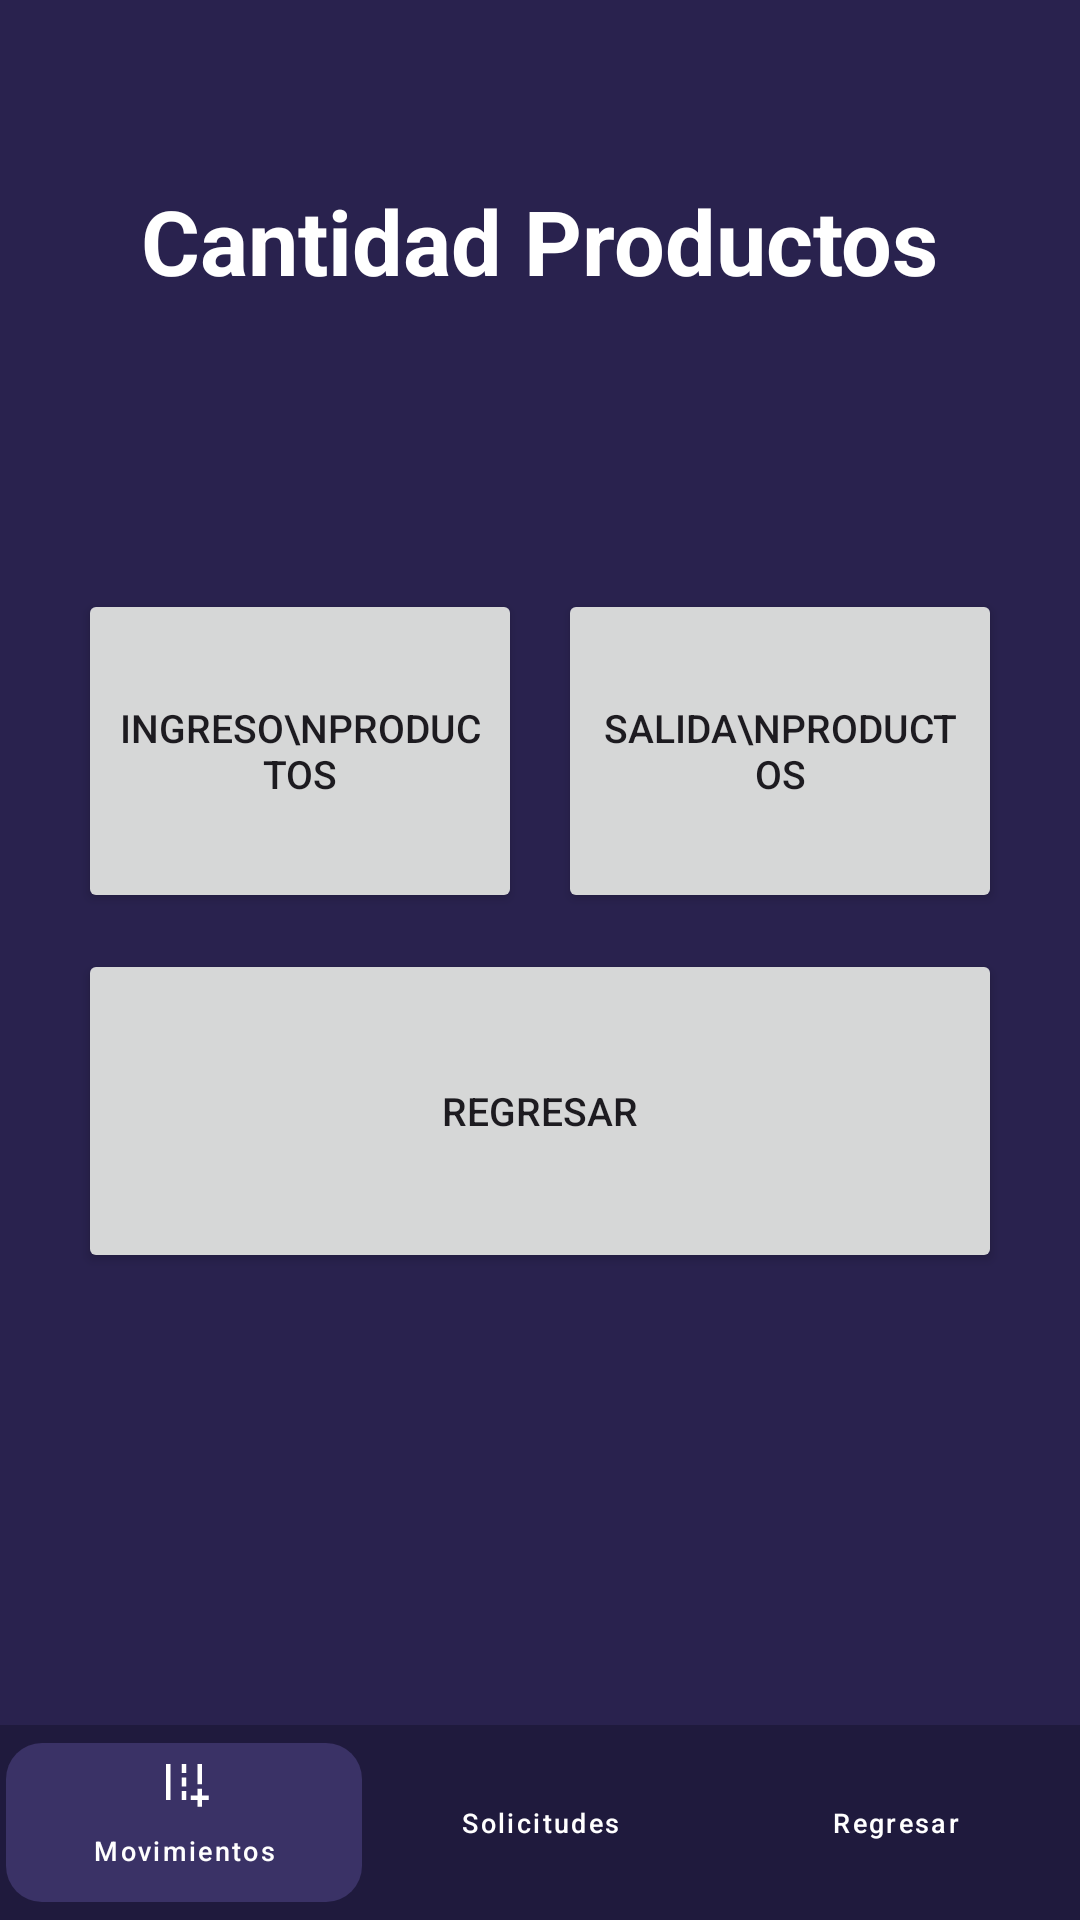

Here is an Android app screen rendered from its layout file. Give the layout XML and the strings, colors and styles it references.
<!-- AndroidManifest.xml: application theme Theme.AlcamenProyectoFinal -->
<!-- res/layout/activity_frm_cantidad_productos.xml -->
<?xml version="1.0" encoding="utf-8"?>
<androidx.constraintlayout.widget.ConstraintLayout xmlns:android="http://schemas.android.com/apk/res/android"
    xmlns:app="http://schemas.android.com/apk/res-auto"
    xmlns:tools="http://schemas.android.com/tools"
    android:id="@+id/main"
    android:background="#29224E" android:layout_width="match_parent"
    android:layout_height="match_parent"
    tools:context=".Vista.frmCantidadProductos">

    <TextView
        android:id="@+id/textView9"
        android:layout_width="wrap_content"
        android:layout_height="wrap_content"
        android:text="Cantidad Productos"
        android:textColor="#FFFFFF"
        android:textSize="30sp"
        android:textStyle="bold"
        android:layout_marginTop="60dp"
        app:layout_constraintEnd_toEndOf="parent"
        app:layout_constraintStart_toStartOf="parent"
        app:layout_constraintTop_toTopOf="parent" />

    <GridLayout
        android:layout_width="320dp"
        android:layout_height="240dp"
        android:columnCount="2"
        android:rowCount="2"
        app:layout_constraintBottom_toBottomOf="parent"
        app:layout_constraintEnd_toEndOf="parent"
        app:layout_constraintStart_toStartOf="parent"
        app:layout_constraintTop_toBottomOf="@+id/textView9"
        app:layout_constraintVertical_bias="0.3">

        <Button
            android:id="@+id/button24"
            android:layout_width="0dp"
            android:layout_height="0dp"
            android:layout_rowWeight="1"
            android:layout_columnWeight="1"
            android:layout_margin="6dp"
            android:onClick="btnIngresoProductos"
            android:text="Ingreso\nProductos"
            android:textSize="13sp" />

        <Button
            android:id="@+id/button25"
            android:layout_width="0dp"
            android:layout_height="0dp"
            android:layout_rowWeight="1"
            android:layout_columnWeight="1"
            android:layout_margin="6dp"
            android:onClick="btnSalidaProductos"
            android:text="Salida\nProductos"
            android:textSize="13sp" />

        <Button
            android:id="@+id/button26"
            android:layout_width="0dp"
            android:layout_height="0dp"
            android:layout_rowWeight="1"
            android:layout_columnSpan="2"
            android:layout_columnWeight="2"
            android:layout_margin="6dp"
            android:onClick="btnRegresar"
            android:text="Regresar"
            android:textSize="13sp" />

    </GridLayout>

    <LinearLayout
        android:id="@+id/footerOperarioAlmacen"
        android:layout_width="match_parent"
        android:layout_height="65dp"
        android:layout_alignParentBottom="true"
        android:background="#1F1A3D"
        android:gravity="center_vertical"
        android:orientation="horizontal"
        android:paddingHorizontal="2dp"
        app:layout_constraintBottom_toBottomOf="parent"
        app:layout_constraintEnd_toEndOf="parent"
        app:layout_constraintStart_toStartOf="parent">

        <com.google.android.material.button.MaterialButton
            android:id="@+id/btnIngresoSalida"
            style="@style/Widget.MaterialComponents.Button.UnelevatedButton"
            android:layout_width="0dp"
            android:layout_height="65dp"
            android:layout_marginVertical="6dp"
            android:layout_weight="1"
            android:paddingLeft="0dp"
            android:paddingRight="0dp"
            android:text="Movimientos"
            android:textColor="@android:color/white"
            android:textSize="9sp"
            app:backgroundTint="#3A3266"
            app:cornerRadius="12dp"
            app:icon="@drawable/ic_swap_horiz"
            app:iconGravity="top"
            app:iconPadding="1dp"
            app:iconSize="18dp"
            app:iconTint="@android:color/white"
            app:textAllCaps="false" />

        <com.google.android.material.button.MaterialButton
            android:id="@+id/btnSolicitudes"
            style="@style/Widget.MaterialComponents.Button.TextButton"
            android:layout_width="0dp"
            android:layout_height="match_parent"
            android:layout_weight="1"
            android:paddingLeft="0dp"
            android:paddingRight="0dp"
            android:text="Solicitudes"
            android:textColor="@android:color/white"
            android:textSize="9sp"
            app:icon="@drawable/ic_note_add"
            app:iconGravity="top"
            app:iconPadding="1dp"
            app:iconSize="18dp"
            app:iconTint="@android:color/white"
            app:textAllCaps="false" />

        <com.google.android.material.button.MaterialButton
            android:id="@+id/btnRegresar"
            style="@style/Widget.MaterialComponents.Button.TextButton"
            android:layout_width="0dp"
            android:layout_height="match_parent"
            android:layout_weight="1"
            android:paddingLeft="0dp"
            android:paddingRight="0dp"
            android:text="Regresar"
            android:textColor="@android:color/white"
            android:textSize="9sp"
            app:icon="@drawable/ic_arrow_back"
            app:iconGravity="top"
            app:iconPadding="1dp"
            app:iconSize="18dp"
            app:iconTint="@android:color/white"
            app:textAllCaps="false" />

    </LinearLayout>

</androidx.constraintlayout.widget.ConstraintLayout>
<!-- resources referenced by this layout -->
<resources>
  <!-- drawable ic_swap_horiz (drawable) -->
  <vector xmlns:android="http://schemas.android.com/apk/res/android" android:height="24dp" android:tint="#000000" android:viewportHeight="960" android:viewportWidth="960" android:width="24dp">
        
      <path android:fillColor="@android:color/white" android:pathData="M720,920L720,800L600,800L600,720L720,720L720,600L800,600L800,720L920,720L920,800L800,800L800,920L720,920ZM720,520L720,160L800,160L800,520L720,520ZM160,800L160,160L240,160L240,800L160,800ZM440,320L440,160L520,160L520,320L440,320ZM440,560L440,400L520,400L520,560L440,560ZM440,800L440,640L520,640L520,800L440,800Z"/>
      
  </vector>
  <style name="Theme.AlcamenProyectoFinal" parent="Base.Theme.AlcamenProyectoFinal" />
  <style name="Base.Theme.AlcamenProyectoFinal" parent="Theme.Material3.DayNight.NoActionBar">
          
          
      </style>
</resources>
